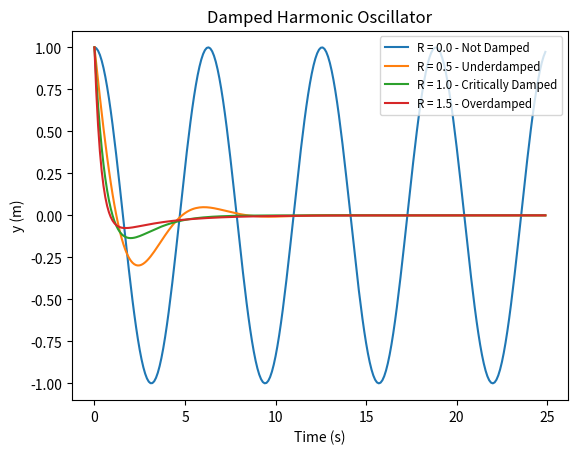

This chart was generated by the following Python code:
"""
Computational Physics - Damped Harmonic Oscillator

This program will use odeint to calculate the damped harmonic oscillator.
The damping effect will be adjusted via the damping ratio (R). The 
greater R, the more damped the oscillator will become.
i.e:
R = 0 - Not damped
R < 1 - Underdamped
R = 1 - Critically damped
R > 1 - Overdamped
The oscillations will be graphed and displayed using matplotlib.
The equation used to calculate the oscillations is displayed below:
                d^2y/dt^2 = -2.R.w0.dy/dt - w0^2.y
Where:
d^2y/dt^2 - 2nd order derivative of y (position) with respect to t (time)
R - Damping ratio
w0 - Angular frequency
dy/dt - First order derivative of y (position) with respect to t (time)
y - Position
"""

# Import libraries/modules
from scipy.integrate import odeint
import numpy as np
from matplotlib import pyplot as plt

# Constants
w0 = 1      # Initial angular frequency
y0 = 0      # Initial displacement
v0 = 1      # Initial dy/dt
ics = [y0, v0]  # Place initial conditions in a list
R_start = 0     # Initial damping ratio
R_end = 1.5     # Final damping ratio
R_step = 0.5   # Damping ratio step

# Create list of R values(damping ratios) from R_start - R_end in steps of R_step
R_list = np.arange(R_start, R_end + R_step, R_step)

# Construct a list of time variables from 0 to 25 in steps of 0.1 seconds
t = np.arange(0, 25, 0.1)

def slope(ics, t, R, w0):
    '''
    Calculate the slope of the damped harmonic oscillator
    
    ...
    
    Parameters
    ----------
    ics : TYPE: List
        DESCRIPTION: List of initial conditions
    t : TYPE: Float
        DESCRIPTION: Time variable
    R : TYPE: Float
        DESCRIPTION: Damping ratio
    w0 : TYPE: Float
        DESCRIPTION: Angular frequency
    Returns
    -------
    TYPE: List
    DESCRIPTION: List[0] = dy/dt (First order derivative of y)
                 List[1] = d^2y/dt^2 (Second order derivative of y)
    '''
    # d^2y/dt^2 = -2 * R * w0 * dy/dt - w0^2 * y
    # d/dt dy/dt = -2 * R * w0 * dy/dt - w0^2 * y
    # dy/dt = v
    # d^2y/dt^2 = dv/dt = -2 * R * w0 * v - w0^2 * y
    y = ics[0]    # = y
    v = ics[1]    # = y'
    dv_dt = -2 * R * w0 * v - w0**2 * y  # Calculate derivative of v (v' = y'')
    # Return [1st y derivative (y', or v), 2nd y derivative (y'', or v')]
    return [v, dv_dt]

def plot_graph(R, Y_list, t):
    """
    Plot a graph of a damped harmonic oscillator with a specific damping ratio(R),
    over time period t.
    
    Parameters
    ----------
    R : TYPE: Float
        DESCRIPTION: Damping ratio
    Y_list : TYPE: List
        DESCRIPTION: List of y values to be plotted
    t : TYPE: List
        DESCRIPTION: List of t values to be plotted
    Returns
    -------
    None.
    
    Plot a graph of Y_list vs t with the graph label determined by R value
    """
    plt.xlabel('Time (s)')  # Set x-axis label
    plt.ylabel('y (m)')     # Set y-axis label
    plt.title('Damped Harmonic Oscillator')   # Set graph title
    
    # Plot graph and determine label based on damping ratio (R)
    # If R = 0:
    if R == 0:
        # Plot graph with label displaying R value and Not Damped
        plt.plot(t, Y_list, label=f'R = {R} - Not Damped')
    # Else if 0 < R < 1:
    elif R > 0 and R < 1:
        # Plot graph with label displaying R value and Underdamped
        plt.plot(t, Y_list, label=f'R = {R} - Underdamped')
    # Else if R = 1:
    elif R == 1:
        # Plot graph with label displaying R value and Critically Damped
        plt.plot(t, Y_list, label=f'R = {R} - Critically Damped')
    # Else if R > 1:
    elif R > 1:
        # Plot graph with label displaying R value and Overdamped
        plt.plot(t, Y_list, label=f'R = {R} - Overdamped')
        
    # Display the graph legend in the upper right corner. Font size set small
    plt.legend(loc='upper right', prop={'size': 'small'})
    
# Iterate through R values in R_list
for R in R_list:
    # Differentiate using slope function, initial conditions, range = t,
    # and constants R (Damping ratio) and w0 (Angular frequency)
    Y = odeint(slope, ics, t, args=(R, w0))
    # Create a list of all rows, 2nd column from the Y 2d array
    Y_list = Y[:, 1]
    
    # Pyplot graph:
    plot_graph(R, Y_list, t)
